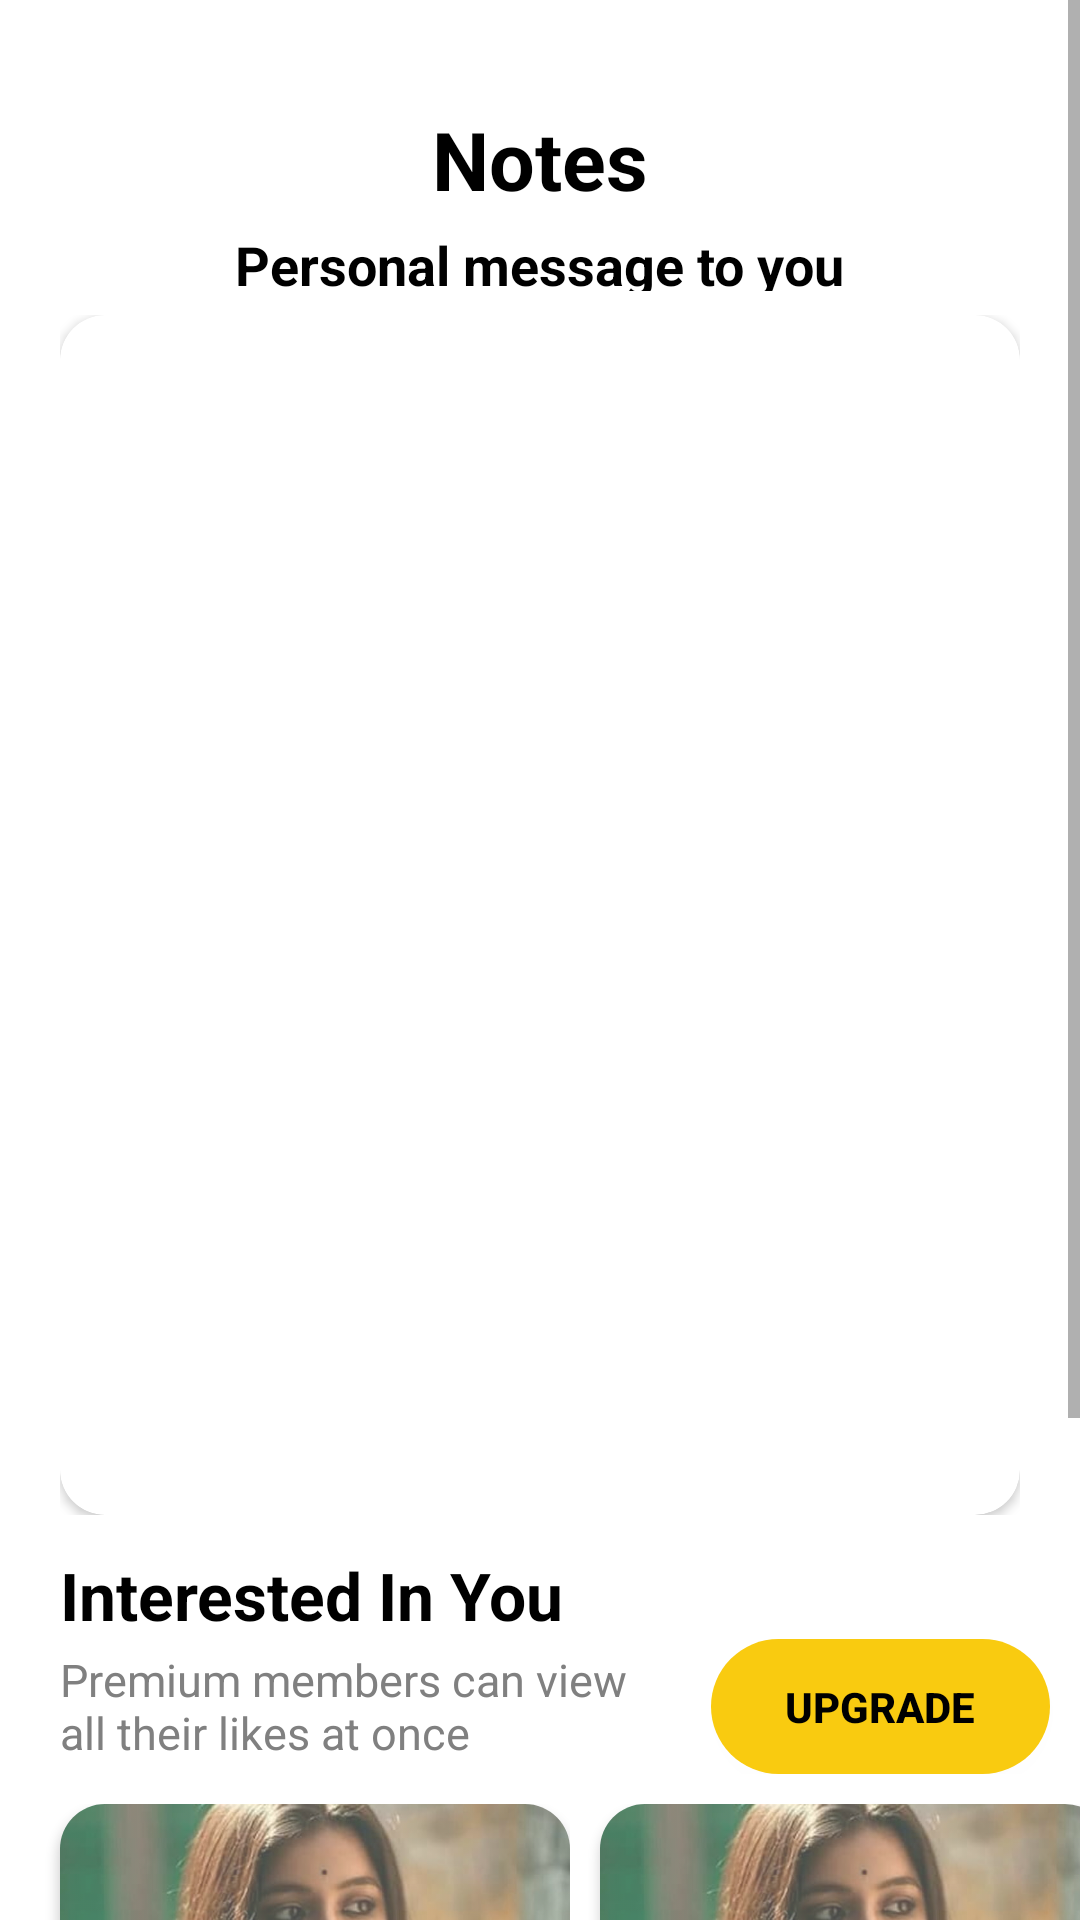

Reconstruct the res/layout file that produces this screen, plus the resources it refers to.
<!-- AndroidManifest.xml: application theme Theme.Aisle -->
<!-- res/layout/fragment_notes.xml -->
<?xml version="1.0" encoding="utf-8"?>
<ScrollView xmlns:android="http://schemas.android.com/apk/res/android"
    xmlns:app="http://schemas.android.com/apk/res-auto"
    xmlns:tools="http://schemas.android.com/tools"
    android:layout_width="match_parent"
    android:layout_height="match_parent"
    android:background="@color/white">

    <LinearLayout
        android:layout_width="match_parent"
        android:layout_height="wrap_content"
        android:background="@color/white"
        android:orientation="vertical">

        <TextView
            android:layout_width="102dp"
            android:layout_height="33dp"
            android:layout_gravity="center_horizontal"
            android:layout_marginTop="35dp"
            android:text="@string/notes"
            android:textAlignment="center"
            android:textColor="@color/black"
            android:textSize="27sp"
            android:textStyle="bold" />

        <TextView
            android:layout_width="215dp"
            android:layout_height="21dp"
            android:layout_gravity="center_horizontal"
            android:layout_marginTop="8dp"
            android:text="@string/personal_message_to_you"
            android:textAlignment="center"
            android:textColor="@color/black"
            android:textSize="18sp"
            android:textStyle="bold" />

        <FrameLayout
            android:layout_width="match_parent"
            android:layout_height="400dp"
            android:layout_gravity="center_horizontal"
            android:layout_marginLeft="20dp"
            android:layout_marginRight="20dp"
            android:layout_marginTop="8dp">

            <androidx.cardview.widget.CardView
                android:layout_width="match_parent"
                android:layout_height="match_parent"
                android:elevation="10dp"
                app:cardCornerRadius="15dp">

                <ImageView
                    android:layout_width="match_parent"
                    android:layout_height="match_parent"
                    android:scaleType="centerCrop"
                    android:src="@drawable/photo_girl" />

                <LinearLayout
                    android:layout_width="wrap_content"
                    android:layout_height="wrap_content"
                    android:layout_gravity="bottom"
                    android:layout_marginStart="15dp"
                    android:layout_marginBottom="15dp"
                    android:orientation="vertical">

                    <TextView
                        android:layout_width="wrap_content"
                        android:layout_height="wrap_content"
                        android:layout_gravity="bottom"
                        android:text="Meena, 26"
                        android:textColor="@color/white"
                        android:textSize="20sp"
                        android:textStyle="bold" />

                    <TextView
                        android:layout_width="wrap_content"
                        android:layout_height="wrap_content"
                        android:layout_gravity="bottom"
                        android:text="Tap to review 50+ notes"
                        android:textColor="@color/white"
                        android:textSize="15sp"
                        android:textStyle="normal" />
                </LinearLayout>

            </androidx.cardview.widget.CardView>

        </FrameLayout>

        <TextView
            android:layout_width="match_parent"
            android:layout_height="wrap_content"
            android:layout_marginStart="20dp"
            android:layout_marginTop="12dp"
            android:text="@string/interested_in_you"
            android:textColor="@color/black"
            android:textSize="22sp"
            android:textStyle="bold" />

        <LinearLayout
            android:layout_width="match_parent"
            android:layout_height="wrap_content"
            android:gravity="center_vertical"
            android:orientation="horizontal">

            <TextView
                android:layout_width="192dp"
                android:layout_height="wrap_content"
                android:layout_marginStart="20dp"
                android:text="@string/premium_members_can_view_all_their_likes_at_once"
                android:textColor="#808080"
                android:textSize="15sp" />

            <androidx.appcompat.widget.AppCompatButton
                android:id="@+id/btnContinue"
                android:layout_width="113dp"
                android:layout_height="45dp"
                android:layout_gravity="end"
                android:layout_marginStart="25dp"
                android:background="@drawable/rounded_button"
                android:padding="5dp"
                android:text="@string/upgrade"
                android:textColor="@color/black"
                android:textStyle="bold" />

        </LinearLayout>

        <HorizontalScrollView
            android:layout_width="match_parent"
            android:layout_height="match_parent"
            android:layout_marginTop="10dp"
            android:layout_marginLeft="10dp"
            >

            <LinearLayout
                android:layout_width="wrap_content"
                android:layout_height="wrap_content"
                android:orientation="horizontal">

                <include layout="@layout/base_recycler" />

                <include layout="@layout/base_recycler" />


            </LinearLayout>

        </HorizontalScrollView>


    </LinearLayout>


</ScrollView>
<!-- res/layout/base_recycler.xml (included above) -->
<?xml version="1.0" encoding="utf-8"?>
<LinearLayout xmlns:android="http://schemas.android.com/apk/res/android"
    android:layout_width="match_parent"
    android:layout_height="match_parent"
    android:layout_marginBottom="5dp"
    android:orientation="horizontal"
    xmlns:app="http://schemas.android.com/apk/res-auto">

    <FrameLayout
        android:layout_width="180dp"
        android:layout_height="260dp">
        <androidx.cardview.widget.CardView
            android:layout_width="match_parent"
            android:layout_height="match_parent"
            app:cardCornerRadius="15dp"
            android:layout_marginStart="10dp"
            android:elevation="10dp">
            <ImageView
                android:layout_width="180dp"
                android:layout_height="260dp"
                android:src="@drawable/pexels"
                android:scaleType="centerCrop" />

            <ImageView
                android:layout_width="match_parent"
                android:layout_height="match_parent"
                android:src="@drawable/blur_overlay"
                android:scaleType="centerCrop"
                android:alpha="0.9" />
            <TextView
                android:layout_width="wrap_content"
                android:layout_height="wrap_content"
                android:text="Shreya"
                android:textSize="18sp"
                android:textStyle="bold"
                android:textColor="@color/white"
                android:layout_gravity="bottom"
                android:layout_margin="5dp"
                />
        </androidx.cardview.widget.CardView>



    </FrameLayout>

    <FrameLayout
        android:layout_width="180dp"
        android:layout_height="260dp">
        <androidx.cardview.widget.CardView
            android:layout_width="match_parent"
            android:layout_height="match_parent"
            app:cardCornerRadius="15dp"
            android:layout_marginStart="10dp"
            android:elevation="10dp">
            <ImageView
                android:layout_width="180dp"
                android:layout_height="260dp"
                android:src="@drawable/pexels"
                android:scaleType="centerCrop" />

            <ImageView
                android:layout_width="match_parent"
                android:layout_height="match_parent"
                android:src="@drawable/blur_overlay"
                android:scaleType="centerCrop"
                android:alpha="0.9" />
            <TextView
                android:layout_width="wrap_content"
                android:layout_height="wrap_content"
                android:text="Anjali"
                android:textSize="18sp"
                android:textStyle="bold"
                android:textColor="@color/white"
                android:layout_gravity="bottom"
                android:layout_margin="5dp"
                />
        </androidx.cardview.widget.CardView>



    </FrameLayout>




</LinearLayout>
<!-- resources referenced by this layout -->
<resources>
  <color name="black">#FF000000</color>
  <color name="white">#FFFFFFFF</color>
  <!-- drawable blur_overlay (drawable) -->
  <bitmap xmlns:android="http://schemas.android.com/apk/res/android"
      android:src="@drawable/photo_2"
      android:gravity="center"
      android:alpha="0.8" />
  <!-- drawable rounded_button (drawable) -->
  <?xml version="1.0" encoding="utf-8"?>
  <shape xmlns:android="http://schemas.android.com/apk/res/android"
      android:shape="rectangle" >
  
      <corners
          android:bottomLeftRadius="30dp"
          android:bottomRightRadius="30dp"
          android:radius="60dp"
          android:topLeftRadius="30dp"
          android:topRightRadius="30dp" />
  
      <solid android:color="@color/yellow" />
  
      <padding
          android:bottom="0dp"
          android:left="0dp"
          android:right="0dp"
          android:top="0dp" />
  
       />
  
  </shape>
  <string name="interested_in_you">Interested In You</string>
  <string name="notes">Notes</string>
  <string name="personal_message_to_you">Personal message to you</string>
  <string name="premium_members_can_view_all_their_likes_at_once">Premium members can view all their likes at once</string>
  <string name="upgrade">Upgrade</string>
  <style name="Theme.Aisle" parent="Theme.MaterialComponents.DayNight.NoActionBar">
          
          <item name="colorPrimary">@color/purple_500</item>
          <item name="colorPrimaryVariant">@color/purple_700</item>
          <item name="colorOnPrimary">@color/white</item>
          
          <item name="colorSecondary">@color/teal_200</item>
          <item name="colorSecondaryVariant">@color/teal_700</item>
          <item name="colorOnSecondary">@color/black</item>
          
          <item name="android:statusBarColor">?attr/colorPrimaryVariant</item>
          
      </style>
  <!-- drawable photo_2: jpg bitmap (drawable, 95187 bytes) -->
  <color name="yellow">#F9CB10</color>
  <color name="purple_500">#FF6200EE</color>
  <color name="purple_700">#FF3700B3</color>
  <color name="teal_200">#FF03DAC5</color>
  <color name="teal_700">#FF018786</color>
</resources>
